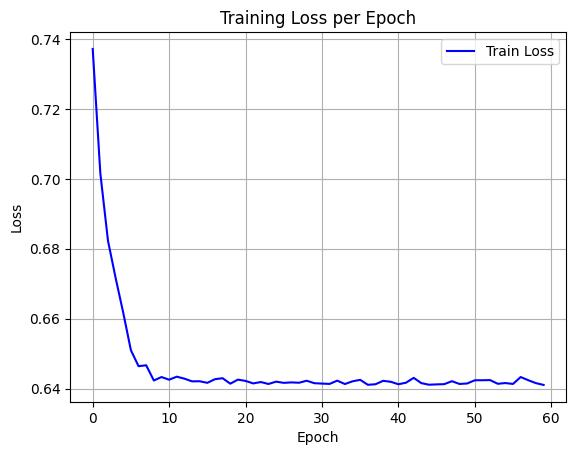

The table this chart was drawn from, first rows:
epoch, train_loss
0, 0.7372
1, 0.7016
2, 0.6823
3, 0.6716
4, 0.6616
5, 0.651
6, 0.6464
7, 0.6467
8, 0.6423
9, 0.6433
10, 0.6425
11, 0.6434
12, 0.6428
13, 0.6421
14, 0.6421
15, 0.6416
16, 0.6427
17, 0.643
18, 0.6414
19, 0.6426
20, 0.6422
21, 0.6415
22, 0.6419
23, 0.6413
24, 0.642
25, 0.6416
26, 0.6418
27, 0.6417
28, 0.6422
29, 0.6415
30, 0.6414
31, 0.6413
32, 0.6423
33, 0.6413
34, 0.6421
35, 0.6425
36, 0.6411
37, 0.6412
38, 0.6422
39, 0.6419
40, 0.6412
41, 0.6417
42, 0.6431
43, 0.6416
44, 0.6411
45, 0.6412
46, 0.6413
47, 0.6421
48, 0.6413
49, 0.6415
50, 0.6424
51, 0.6424
52, 0.6424
53, 0.6414
54, 0.6416
55, 0.6413
56, 0.6433
57, 0.6424
58, 0.6415
59, 0.641
